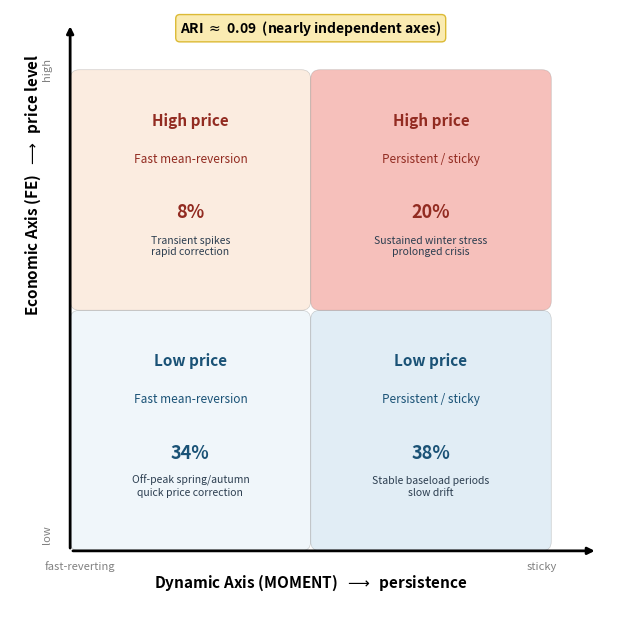

This chart was generated by the following Python code: (Note: this script raises an exception after producing the figure.)
"""
make_diagrams.py
================
Generate two conceptual diagrams for the paper:
1. Two-axis regime grid (economic x dynamic)
2. Sliding window and representation extraction
"""
import sys
sys.stdout.reconfigure(encoding="utf-8")

import matplotlib
matplotlib.use("Agg")
import matplotlib.pyplot as plt
import matplotlib.patches as mpatches
from matplotlib.patches import FancyBboxPatch, FancyArrowPatch
import numpy as np
from pathlib import Path

PAPER_DIR = Path("paper")

# ══════════════════════════════════════════════════════════════════════════════
#  DIAGRAM 1: Two-axis conceptual grid
# ══════════════════════════════════════════════════════════════════════════════

def make_two_axis_diagram():
    fig, ax = plt.subplots(figsize=(8, 6.5), facecolor="white")
    ax.set_xlim(-0.15, 1.15)
    ax.set_ylim(-0.15, 1.15)
    ax.set_aspect("equal")
    ax.axis("off")

    # Quadrant colors
    colors = {
        "BL": "#d4e6f1",  # low price, fast-reverting (bottom-left)
        "BR": "#a9cce3",  # low price, sticky (bottom-right)
        "TL": "#f5cba7",  # high price, fast-reverting (top-left)
        "TR": "#e74c3c",  # high price, sticky (top-right)
    }
    alpha = 0.35

    # Draw quadrants
    ax.add_patch(FancyBboxPatch((0, 0), 0.48, 0.48, boxstyle="round,pad=0.02",
                                facecolor=colors["BL"], alpha=alpha, edgecolor="gray", linewidth=0.5))
    ax.add_patch(FancyBboxPatch((0.52, 0), 0.48, 0.48, boxstyle="round,pad=0.02",
                                facecolor=colors["BR"], alpha=alpha, edgecolor="gray", linewidth=0.5))
    ax.add_patch(FancyBboxPatch((0, 0.52), 0.48, 0.48, boxstyle="round,pad=0.02",
                                facecolor=colors["TL"], alpha=alpha, edgecolor="gray", linewidth=0.5))
    ax.add_patch(FancyBboxPatch((0.52, 0.52), 0.48, 0.48, boxstyle="round,pad=0.02",
                                facecolor=colors["TR"], alpha=alpha, edgecolor="gray", linewidth=0.5))

    # Quadrant labels
    fs_title = 11
    fs_detail = 8.5
    fs_pct = 13

    # Bottom-left: low price, fast-reverting
    ax.text(0.24, 0.38, "Low price", ha="center", fontsize=fs_title, fontweight="bold", color="#1a5276")
    ax.text(0.24, 0.30, "Fast mean-reversion", ha="center", fontsize=fs_detail, color="#1a5276")
    ax.text(0.24, 0.18, "34%", ha="center", fontsize=fs_pct, fontweight="bold", color="#1a5276")
    ax.text(0.24, 0.10, "Off-peak spring/autumn\nquick price correction", ha="center",
            fontsize=7.5, color="#2c3e50", style="italic")

    # Bottom-right: low price, sticky
    ax.text(0.76, 0.38, "Low price", ha="center", fontsize=fs_title, fontweight="bold", color="#1a5276")
    ax.text(0.76, 0.30, "Persistent / sticky", ha="center", fontsize=fs_detail, color="#1a5276")
    ax.text(0.76, 0.18, "38%", ha="center", fontsize=fs_pct, fontweight="bold", color="#1a5276")
    ax.text(0.76, 0.10, "Stable baseload periods\nslow drift", ha="center",
            fontsize=7.5, color="#2c3e50", style="italic")

    # Top-left: high price, fast-reverting
    ax.text(0.24, 0.90, "High price", ha="center", fontsize=fs_title, fontweight="bold", color="#922b21")
    ax.text(0.24, 0.82, "Fast mean-reversion", ha="center", fontsize=fs_detail, color="#922b21")
    ax.text(0.24, 0.70, "8%", ha="center", fontsize=fs_pct, fontweight="bold", color="#922b21")
    ax.text(0.24, 0.62, "Transient spikes\nrapid correction", ha="center",
            fontsize=7.5, color="#2c3e50", style="italic")

    # Top-right: high price, sticky
    ax.text(0.76, 0.90, "High price", ha="center", fontsize=fs_title, fontweight="bold", color="#922b21")
    ax.text(0.76, 0.82, "Persistent / sticky", ha="center", fontsize=fs_detail, color="#922b21")
    ax.text(0.76, 0.70, "20%", ha="center", fontsize=fs_pct, fontweight="bold", color="#922b21")
    ax.text(0.76, 0.62, "Sustained winter stress\nprolonged crisis", ha="center",
            fontsize=7.5, color="#2c3e50", style="italic")

    # Axes arrows
    ax.annotate("", xy=(1.12, -0.02), xytext=(-0.02, -0.02),
                arrowprops=dict(arrowstyle="-|>", color="black", lw=2))
    ax.annotate("", xy=(-0.02, 1.12), xytext=(-0.02, -0.02),
                arrowprops=dict(arrowstyle="-|>", color="black", lw=2))

    # Axis labels
    ax.text(0.50, -0.10, "Dynamic Axis (MOMENT)  $\\longrightarrow$  persistence",
            ha="center", fontsize=11, fontweight="bold")
    ax.text(-0.10, 0.50, "Economic Axis (FE)  $\\longrightarrow$  price level",
            ha="center", fontsize=11, fontweight="bold", rotation=90)

    # Axis endpoint labels
    ax.text(0.0, -0.06, "fast-reverting", ha="center", fontsize=8, color="gray")
    ax.text(1.0, -0.06, "sticky", ha="center", fontsize=8, color="gray")
    ax.text(-0.07, 0.0, "low", ha="center", fontsize=8, color="gray", rotation=90)
    ax.text(-0.07, 1.0, "high", ha="center", fontsize=8, color="gray", rotation=90)

    # ARI annotation
    ax.text(0.50, 1.10, "ARI $\\approx$ 0.09  (nearly independent axes)",
            ha="center", fontsize=10, fontweight="bold",
            bbox=dict(boxstyle="round,pad=0.3", facecolor="#f9e79f", edgecolor="#d4ac0d", alpha=0.8))

    fig.tight_layout(pad=1.5)
    out = PAPER_DIR / "two_axis_grid.png"
    fig.savefig(out, dpi=300, bbox_inches="tight", facecolor="white")
    plt.close(fig)
    print(f"Saved: {out}")


# ══════════════════════════════════════════════════════════════════════════════
#  DIAGRAM 2: Sliding window and representation extraction
# ══════════════════════════════════════════════════════════════════════════════

def make_windowing_diagram():
    fig, ax = plt.subplots(figsize=(12, 5.5), facecolor="white")
    ax.set_xlim(-0.5, 12.5)
    ax.set_ylim(-1.8, 5.5)
    ax.axis("off")

    # ── Stage 0: Time series ──
    # Draw a simplified time series
    np.random.seed(42)
    t = np.linspace(0, 10, 300)
    y = 3.5 + 0.8 * np.sin(t * 2) + 0.3 * np.random.randn(300) + 0.5 * np.sin(t * 0.5)
    ax.plot(t, y, color="#2c3e50", linewidth=0.8, alpha=0.7)
    ax.text(5.0, 5.2, "MSTL residual  $r_t$  (43,814 hours)", ha="center",
            fontsize=11, fontweight="bold")

    # ── Windows ──
    window_colors = ["#3498db", "#e74c3c", "#2ecc71", "#9b59b6", "#f39c12"]
    window_starts = [0.0, 0.15, 0.30, 0.45, 0.60]  # in axis units of t
    window_width = 2.56  # 512h / ~200 scale

    for i, (ws, color) in enumerate(zip(window_starts, window_colors)):
        ybot = 2.3 - i * 0.08
        ytop = 4.7 + i * 0.08
        alpha = 0.15 if i > 0 else 0.25
        ax.axvspan(ws, ws + window_width, ymin=0.55, ymax=0.95,
                   alpha=alpha, color=color, zorder=0)
        if i == 0:
            # Bracket for window 1
            ax.annotate("", xy=(ws, 2.4), xytext=(ws + window_width, 2.4),
                        arrowprops=dict(arrowstyle="<->", color=color, lw=1.5))
            ax.text(ws + window_width / 2, 2.15, "$W = 512$ h ($\\approx$ 21 days)",
                    ha="center", fontsize=8.5, color=color, fontweight="bold")

    # Stride annotation
    ax.annotate("", xy=(0.0, 2.65), xytext=(0.15, 2.65),
                arrowprops=dict(arrowstyle="<->", color="#7f8c8d", lw=1.2))
    ax.text(0.075, 2.80, "$S$=6h", ha="center", fontsize=7.5, color="#7f8c8d")

    # N windows annotation
    ax.text(8.0, 4.0, "$N = 7{,}217$ windows", fontsize=10, fontweight="bold",
            color="#2c3e50",
            bbox=dict(boxstyle="round,pad=0.3", facecolor="#eaf2f8", edgecolor="#aed6f1"))

    # ── Stage 1: Arrow down to representations ──
    ax.annotate("", xy=(2.5, 1.0), xytext=(2.5, 1.8),
                arrowprops=dict(arrowstyle="-|>", color="#2c3e50", lw=2))
    ax.text(2.5, 1.4, "per window", ha="center", fontsize=8, color="#7f8c8d")

    # ── Representation A: FE ──
    fe_box = FancyBboxPatch((0.3, -0.2), 4.0, 1.1, boxstyle="round,pad=0.1",
                            facecolor="#fadbd8", edgecolor="#e74c3c", linewidth=1.5)
    ax.add_patch(fe_box)
    ax.text(2.3, 0.55, "Feature Engineering", ha="center", fontsize=10, fontweight="bold",
            color="#c0392b")
    ax.text(2.3, 0.15, "19 features: statistics, ACF,\nvolatility, raw LMP level",
            ha="center", fontsize=8, color="#2c3e50")
    ax.text(4.0, 0.75, "19D", ha="center", fontsize=9, fontweight="bold",
            color="#c0392b",
            bbox=dict(boxstyle="round,pad=0.15", facecolor="white", edgecolor="#e74c3c"))

    # ── Representation B: MOMENT ──
    mom_box = FancyBboxPatch((5.5, -0.2), 4.5, 1.1, boxstyle="round,pad=0.1",
                             facecolor="#d4e6f1", edgecolor="#2980b9", linewidth=1.5)
    ax.add_patch(mom_box)
    ax.text(7.75, 0.55, "MOMENT Encoder", ha="center", fontsize=10, fontweight="bold",
            color="#2471a3")
    ax.text(7.75, 0.15, "zero-shot embedding\n(340M params, masked reconstruction)",
            ha="center", fontsize=8, color="#2c3e50")
    ax.text(9.7, 0.75, "1,024D", ha="center", fontsize=9, fontweight="bold",
            color="#2471a3",
            bbox=dict(boxstyle="round,pad=0.15", facecolor="white", edgecolor="#2980b9"))

    # Arrow from time series to MOMENT
    ax.annotate("", xy=(7.75, 1.0), xytext=(7.75, 1.8),
                arrowprops=dict(arrowstyle="-|>", color="#2c3e50", lw=2))

    # ── Stage 2: Arrows down to pipeline ──
    ax.annotate("", xy=(2.3, -0.9), xytext=(2.3, -0.35),
                arrowprops=dict(arrowstyle="-|>", color="#c0392b", lw=1.5))
    ax.annotate("", xy=(7.75, -0.9), xytext=(7.75, -0.35),
                arrowprops=dict(arrowstyle="-|>", color="#2471a3", lw=1.5))

    # Pipeline boxes
    pipe_y = -1.55
    pipe_h = 0.55

    # DiffMaps
    dm1 = FancyBboxPatch((0.8, pipe_y), 2.8, pipe_h, boxstyle="round,pad=0.08",
                          facecolor="#fdebd0", edgecolor="#e67e22", linewidth=1.2)
    ax.add_patch(dm1)
    ax.text(2.2, pipe_y + pipe_h / 2, "DiffMaps $\\to$ 11D", ha="center", va="center",
            fontsize=8.5, fontweight="bold", color="#ca6f1e")

    dm2 = FancyBboxPatch((6.0, pipe_y), 3.2, pipe_h, boxstyle="round,pad=0.08",
                          facecolor="#fdebd0", edgecolor="#e67e22", linewidth=1.2)
    ax.add_patch(dm2)
    ax.text(7.6, pipe_y + pipe_h / 2, "PCA + DiffMaps $\\to$ 2D", ha="center", va="center",
            fontsize=8.5, fontweight="bold", color="#ca6f1e")

    # Arrows to results
    ax.annotate("", xy=(2.2, pipe_y - 0.25), xytext=(2.2, pipe_y),
                arrowprops=dict(arrowstyle="-|>", color="#27ae60", lw=1.5))
    ax.annotate("", xy=(7.6, pipe_y - 0.25), xytext=(7.6, pipe_y),
                arrowprops=dict(arrowstyle="-|>", color="#27ae60", lw=1.5))

    # Merge at bottom: convergent arrows to single label
    # But actually keep them separate to show the two axes

    fig.tight_layout(pad=0.5)
    out = PAPER_DIR / "windowing_diagram.png"
    fig.savefig(out, dpi=300, bbox_inches="tight", facecolor="white")
    plt.close(fig)
    print(f"Saved: {out}")


if __name__ == "__main__":
    make_two_axis_diagram()
    make_windowing_diagram()
